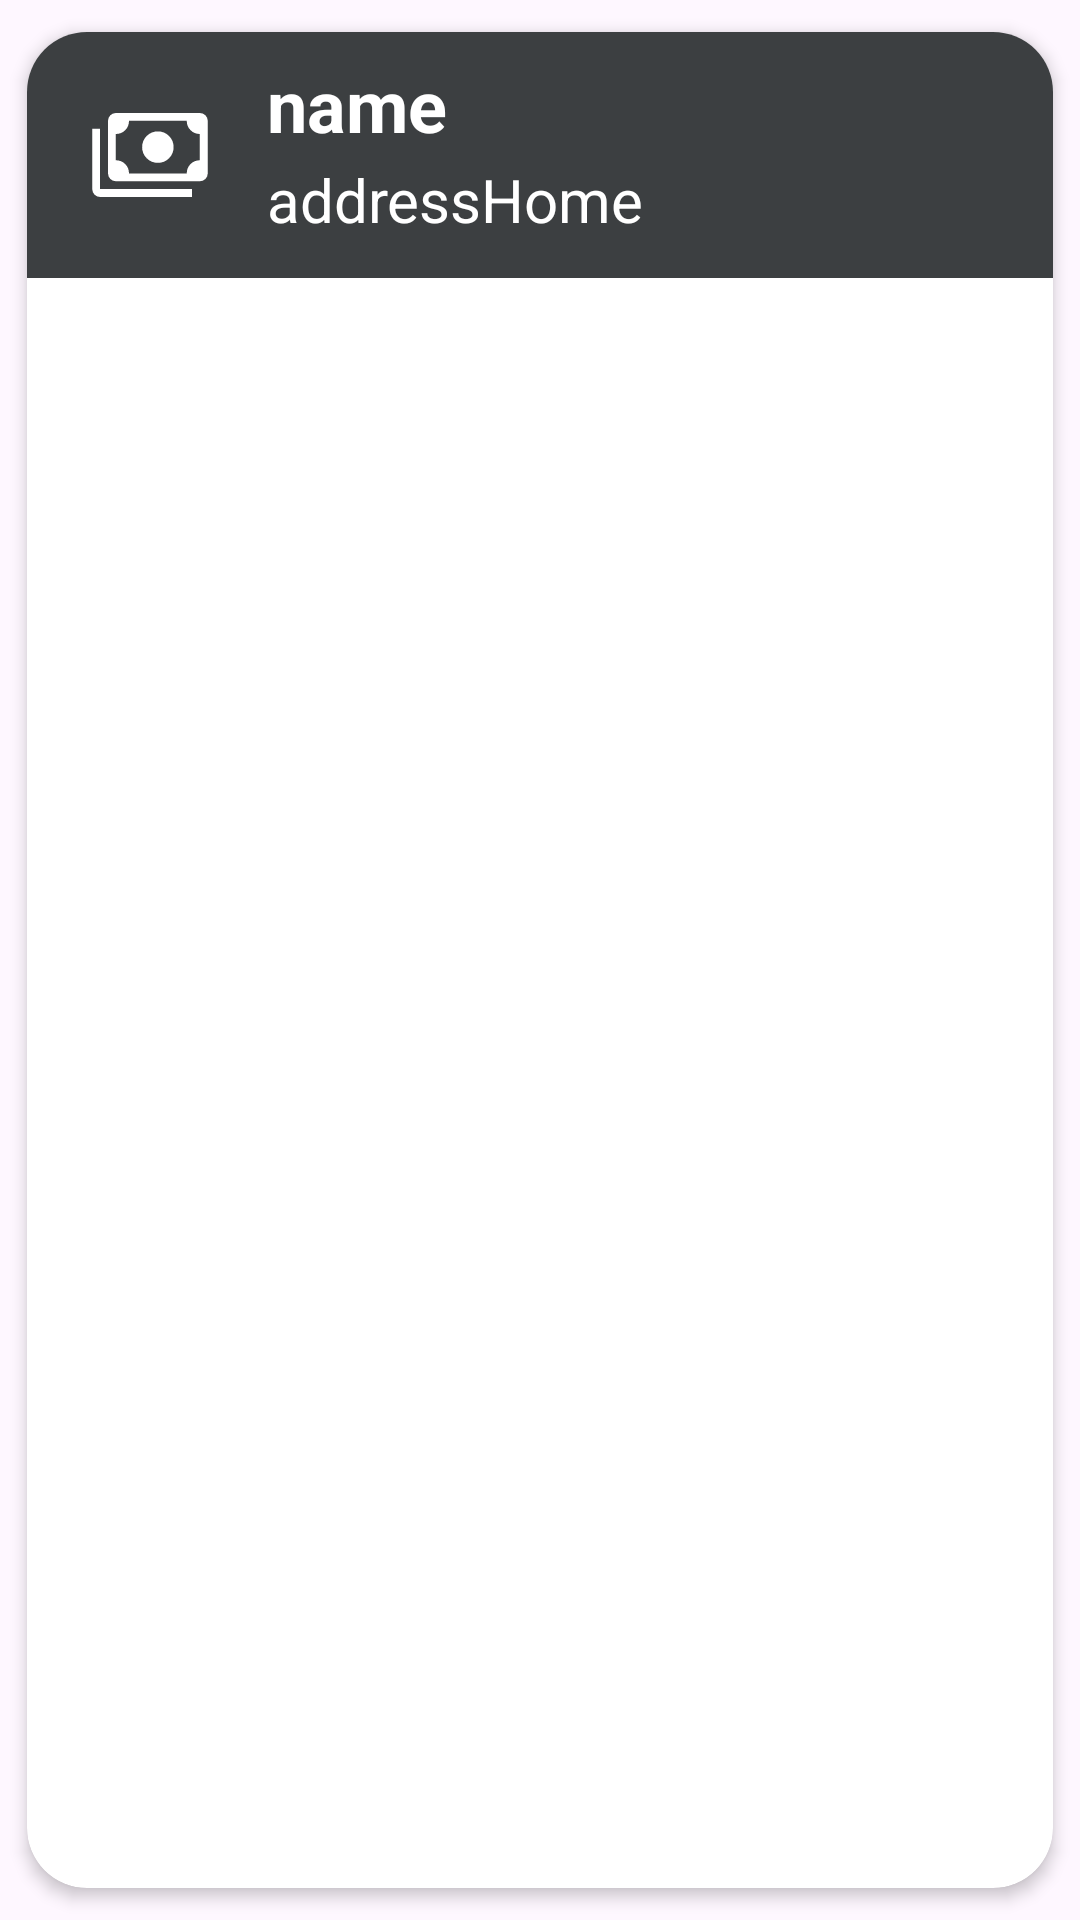

Reconstruct the res/layout file that produces this screen, plus the resources it refers to.
<!-- AndroidManifest.xml: application theme Theme.Gota -->
<!-- res/layout/list_element_payments.xml -->
<?xml version="1.0" encoding="utf-8"?>
<androidx.cardview.widget.CardView
    xmlns:android="http://schemas.android.com/apk/res/android"
    xmlns:app="http://schemas.android.com/apk/res-auto"
    android:id="@+id/cv"
    android:layout_width="match_parent"
    android:layout_height="wrap_content"
    android:animateLayoutChanges="true"
    app:cardCornerRadius="20dp"
    app:cardElevation="3dp"
    app:cardUseCompatPadding="true">

    <LinearLayout
        android:layout_width="match_parent"
        android:layout_height="wrap_content"
        android:animateLayoutChanges="true"
        android:orientation="vertical"
        android:background="@color/primary">

        <RelativeLayout
            android:layout_width="match_parent"
            android:layout_height="wrap_content"
            android:padding="6dp">

            <ImageView
                android:id="@+id/iconImageView"
                android:layout_width="70dp"
                android:layout_height="70dp"
                android:layout_alignParentStart="true"
                android:layout_centerVertical="true"
                android:paddingLeft="14dp"
                android:paddingRight="14dp"
                android:src="@drawable/payments"
                android:layout_alignParentLeft="true">
            </ImageView>
            <LinearLayout
                android:id="@+id/linearLayout"
                android:layout_width="match_parent"
                android:layout_height="wrap_content"
                android:layout_alignParentTop="true"
                android:layout_marginStart="4dp"
                android:layout_marginTop="2dp"
                android:layout_toEndOf="@+id/iconImageView"
                android:orientation="vertical"
                android:layout_marginLeft="4dp"
                android:layout_toRightOf="@id/iconImageView">

                <TextView
                    android:id="@+id/amountEditText"
                    android:layout_width="match_parent"
                    android:layout_height="wrap_content"
                    android:layout_marginBottom="2dp"
                    android:text="name"
                    android:textColor="@color/white"
                    android:textSize="24dp"
                    android:textStyle="bold"></TextView>

                <TextView
                    android:id="@+id/dateText"
                    android:layout_width="wrap_content"
                    android:layout_height="wrap_content"
                    android:text="addressHome"
                    android:textColor="@color/white"
                    android:textSize="20dp"></TextView>

            </LinearLayout>

        </RelativeLayout>

    </LinearLayout>

</androidx.cardview.widget.CardView>
<!-- resources referenced by this layout -->
<resources>
  <color name="primary">#3C3F41</color>
  <color name="white">#FFFFFFFF</color>
  <!-- drawable payments (drawable) -->
  <vector xmlns:android="http://schemas.android.com/apk/res/android"
      android:width="48dp"
      android:height="48dp"
      android:viewportWidth="960"
      android:viewportHeight="960">
    <path
        android:fillColor="#FFFFFF"
        android:pathData="M540,540q-50,0 -85,-35t-35,-85q0,-50 35,-85t85,-35q50,0 85,35t35,85q0,50 -35,85t-85,35ZM220,680q-24.75,0 -42.38,-17.63T160,620v-400q0,-24.75 17.63,-42.38T220,160h640q24.75,0 42.38,17.63T920,220v400q0,24.75 -17.63,42.38T860,680L220,680ZM320,620h440q0,-42 29,-71t71,-29v-200q-42,0 -71,-29t-29,-71L320,220q0,42 -29,71t-71,29v200q42,0 71,29t29,71ZM800,800L100,800q-24.75,0 -42.38,-17.63T40,740v-460h60v460h700v60ZM220,620v-400,400Z"/>
  </vector>
  <style name="Theme.Gota" parent="Base.Theme.Gota" />
  <style name="Base.Theme.Gota" parent="Theme.Material3.DayNight.NoActionBar">
          
          
      </style>
</resources>
